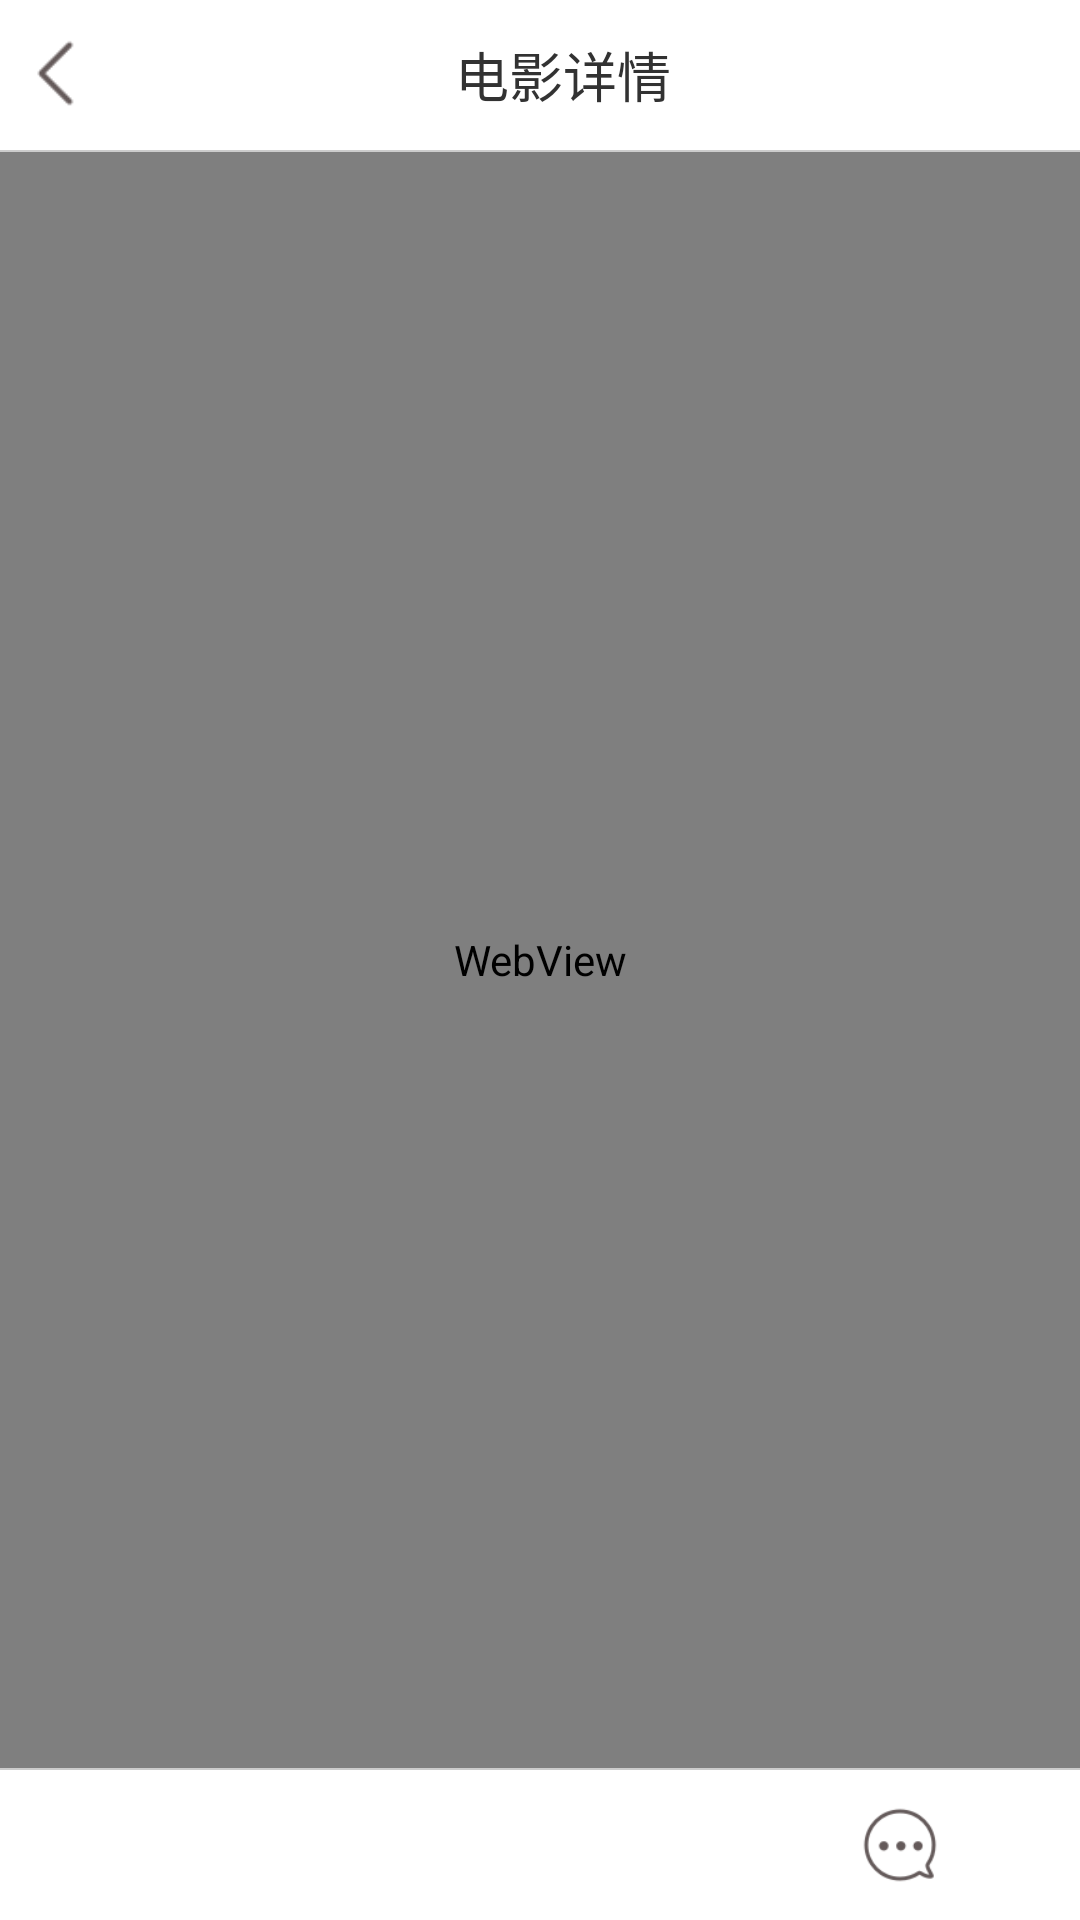

Here is an Android app screen rendered from its layout file. Give the layout XML and the strings, colors and styles it references.
<!-- AndroidManifest.xml: activity theme android:Theme.Light.NoTitleBar.Fullscreen -->
<!-- res/layout/movie_detail.xml -->
<?xml version="1.0" encoding="utf-8"?>
<LinearLayout xmlns:android="http://schemas.android.com/apk/res/android"
    xmlns:app="http://schemas.android.com/apk/res-auto"
    android:layout_height="match_parent"
    android:layout_width="match_parent"
    android:orientation="vertical">


    <android.support.v7.widget.Toolbar
        android:layout_height="50dp"
        android:layout_width="match_parent"
        android:id="@+id/toolbar_movie"
        android:background="@android:color/white">

        <ImageView
            android:id="@+id/btn_back"
            android:layout_width="30dp"
            android:layout_height="30dp"
            android:src="@drawable/btn_back_grey"
            android:background="@android:color/white"
            android:clickable="true"
            android:layout_marginLeft="10dp"/>

        <TextView
            android:layout_width="wrap_content"
            android:layout_height="wrap_content"
            android:text="电影详情"
            android:textSize="18dp"
            android:layout_gravity="center"
            android:paddingLeft="15dp"/>


    </android.support.v7.widget.Toolbar>

    <View
        android:layout_width="match_parent"
        android:layout_height="0.5dp"
        android:background="#CCCCCC" />


    <FrameLayout
        android:layout_width="match_parent"
        android:layout_height="match_parent"
        android:orientation="vertical"
        android:layout_weight="1">

        <WebView
            android:id="@+id/webview"
            android:layout_width="match_parent"
            android:layout_height="match_parent"/>

        <ProgressBar
            android:id="@+id/progressbar"
            style="@android:style/Widget.ProgressBar.Horizontal"
            android:layout_width="match_parent"
            android:layout_height="3dip"
            android:max="100"
            android:progress="0"
            android:visibility="gone"/>
    </FrameLayout>

    <View
        android:layout_width="match_parent"
        android:layout_height="0.5dp"
        android:background="#CCCCCC" />


    <LinearLayout
        android:layout_width="match_parent"
        android:layout_height="50dp"
        android:orientation="horizontal"
        android:gravity="center"
        android:layout_gravity="center"
        android:paddingVertical="10dp">

        <LinearLayout
            android:layout_width="match_parent"
            android:layout_height="match_parent"
            android:layout_weight="1"
            android:gravity="center"
            android:layout_gravity="center">

            <ImageView
                android:id="@+id/movie_like"
                android:layout_width="30dp"
                android:layout_height="30dp"
                android:src="@drawable/ic_small_heart_normal"
                android:background="@android:color/white"
                android:layout_gravity="center"
                android:gravity="center"
                android:clickable="true" />

        </LinearLayout>

        <LinearLayout
            android:layout_width="match_parent"
            android:layout_height="match_parent"
            android:layout_weight="1"
            android:gravity="center">

            <ImageView
                android:id="@+id/movie_share"
                android:layout_width="30dp"
                android:layout_height="30dp"
                android:src="@drawable/icon_share_black"
                android:background="@android:color/white"
                android:layout_gravity="center"
                android:gravity="center"/>

        </LinearLayout>

        <LinearLayout
            android:layout_width="match_parent"
            android:layout_height="match_parent"
            android:layout_weight="1"
            android:gravity="center">

            <ImageView
                android:id="@+id/movie_comment"
                android:layout_width="30dp"
                android:layout_height="30dp"
                android:src="@drawable/ic_action_item_comment"
                android:background="@android:color/white"
                android:layout_gravity="center"
                android:gravity="center"/>

        </LinearLayout>

    </LinearLayout>



</LinearLayout>
<!-- resources referenced by this layout -->
<resources>
  <!-- drawable btn_back_grey: png bitmap (drawable, 232 bytes) -->
  <!-- drawable ic_action_item_comment: png bitmap (drawable, 1559 bytes) -->
</resources>
